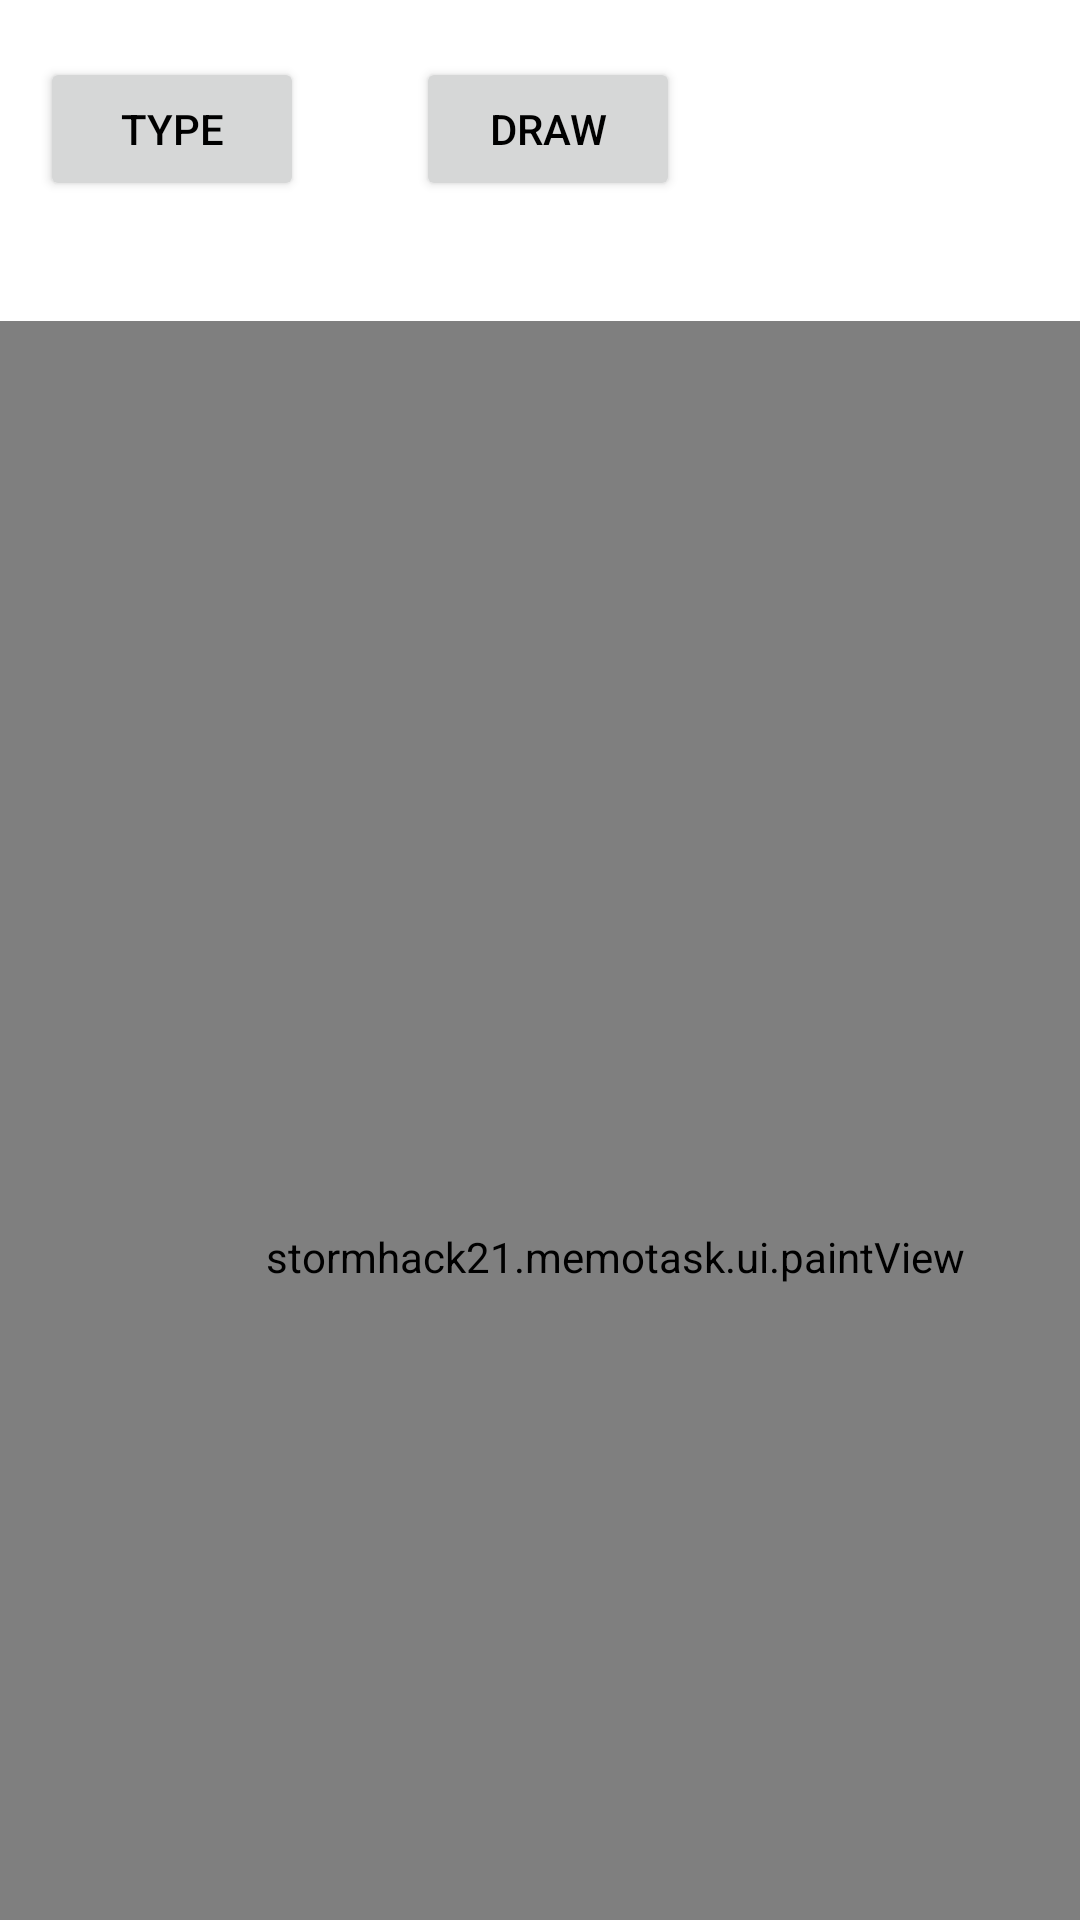

Reconstruct the res/layout file that produces this screen, plus the resources it refers to.
<!-- AndroidManifest.xml: application theme AppTheme -->
<!-- res/layout/activity_memoactivity.xml -->
<?xml version="1.0" encoding="utf-8"?>
<androidx.constraintlayout.widget.ConstraintLayout xmlns:android="http://schemas.android.com/apk/res/android"
    xmlns:app="http://schemas.android.com/apk/res-auto"
    xmlns:tools="http://schemas.android.com/tools"
    android:layout_width="match_parent"
    android:layout_height="match_parent"
    tools:context=".ui.MemoActivity">

    <Button
        android:id="@+id/typebtn"
        android:layout_width="wrap_content"
        android:layout_height="wrap_content"
        android:text="@string/type"
        app:layout_constraintBottom_toBottomOf="parent"
        app:layout_constraintEnd_toEndOf="parent"
        app:layout_constraintHorizontal_bias="0.049"
        app:layout_constraintStart_toStartOf="parent"
        app:layout_constraintTop_toTopOf="parent"
        app:layout_constraintVertical_bias="0.032" />

    <Button
        android:id="@+id/drawbtn"
        android:layout_width="wrap_content"
        android:layout_height="wrap_content"
        android:text="@string/draw"
        app:layout_constraintBottom_toBottomOf="@+id/typebtn"
        app:layout_constraintEnd_toEndOf="parent"
        app:layout_constraintHorizontal_bias="0.219"
        app:layout_constraintStart_toEndOf="@+id/typebtn"
        app:layout_constraintTop_toTopOf="parent"
        app:layout_constraintVertical_bias="1.0" />

    <stormhack21.memotask.ui.paintView
        android:id="@+id/paintView"
        android:layout_width="410dp"
        android:layout_height="624dp"
        android:layout_marginTop="40dp"
        app:layout_constraintEnd_toEndOf="parent"
        app:layout_constraintHorizontal_bias="0.0"
        app:layout_constraintStart_toStartOf="parent"
        app:layout_constraintTop_toBottomOf="@+id/drawbtn" />
</androidx.constraintlayout.widget.ConstraintLayout>
<!-- resources referenced by this layout -->
<resources>
  <string name="draw">DRAW</string>
  <string name="type">TYPE</string>
  <style name="AppTheme" parent="Theme.MaterialComponents.Light.NoActionBar">
          
          <item name="colorPrimary">@color/colorPrimary</item>
          <item name="colorPrimaryDark">@color/colorPrimaryDark</item>
          <item name="colorAccent">@color/colorAccent</item>
          <item name="android:textColor">@android:color/black</item>
      </style>
  <!-- not gathered from this repository: default colours our renderer supplied (Android Studio template values) -->
  <color name="colorPrimary">#FF6200EE</color>
  <color name="colorPrimaryDark">#FF3700B3</color>
  <color name="colorAccent">#FF03DAC5</color>
</resources>
